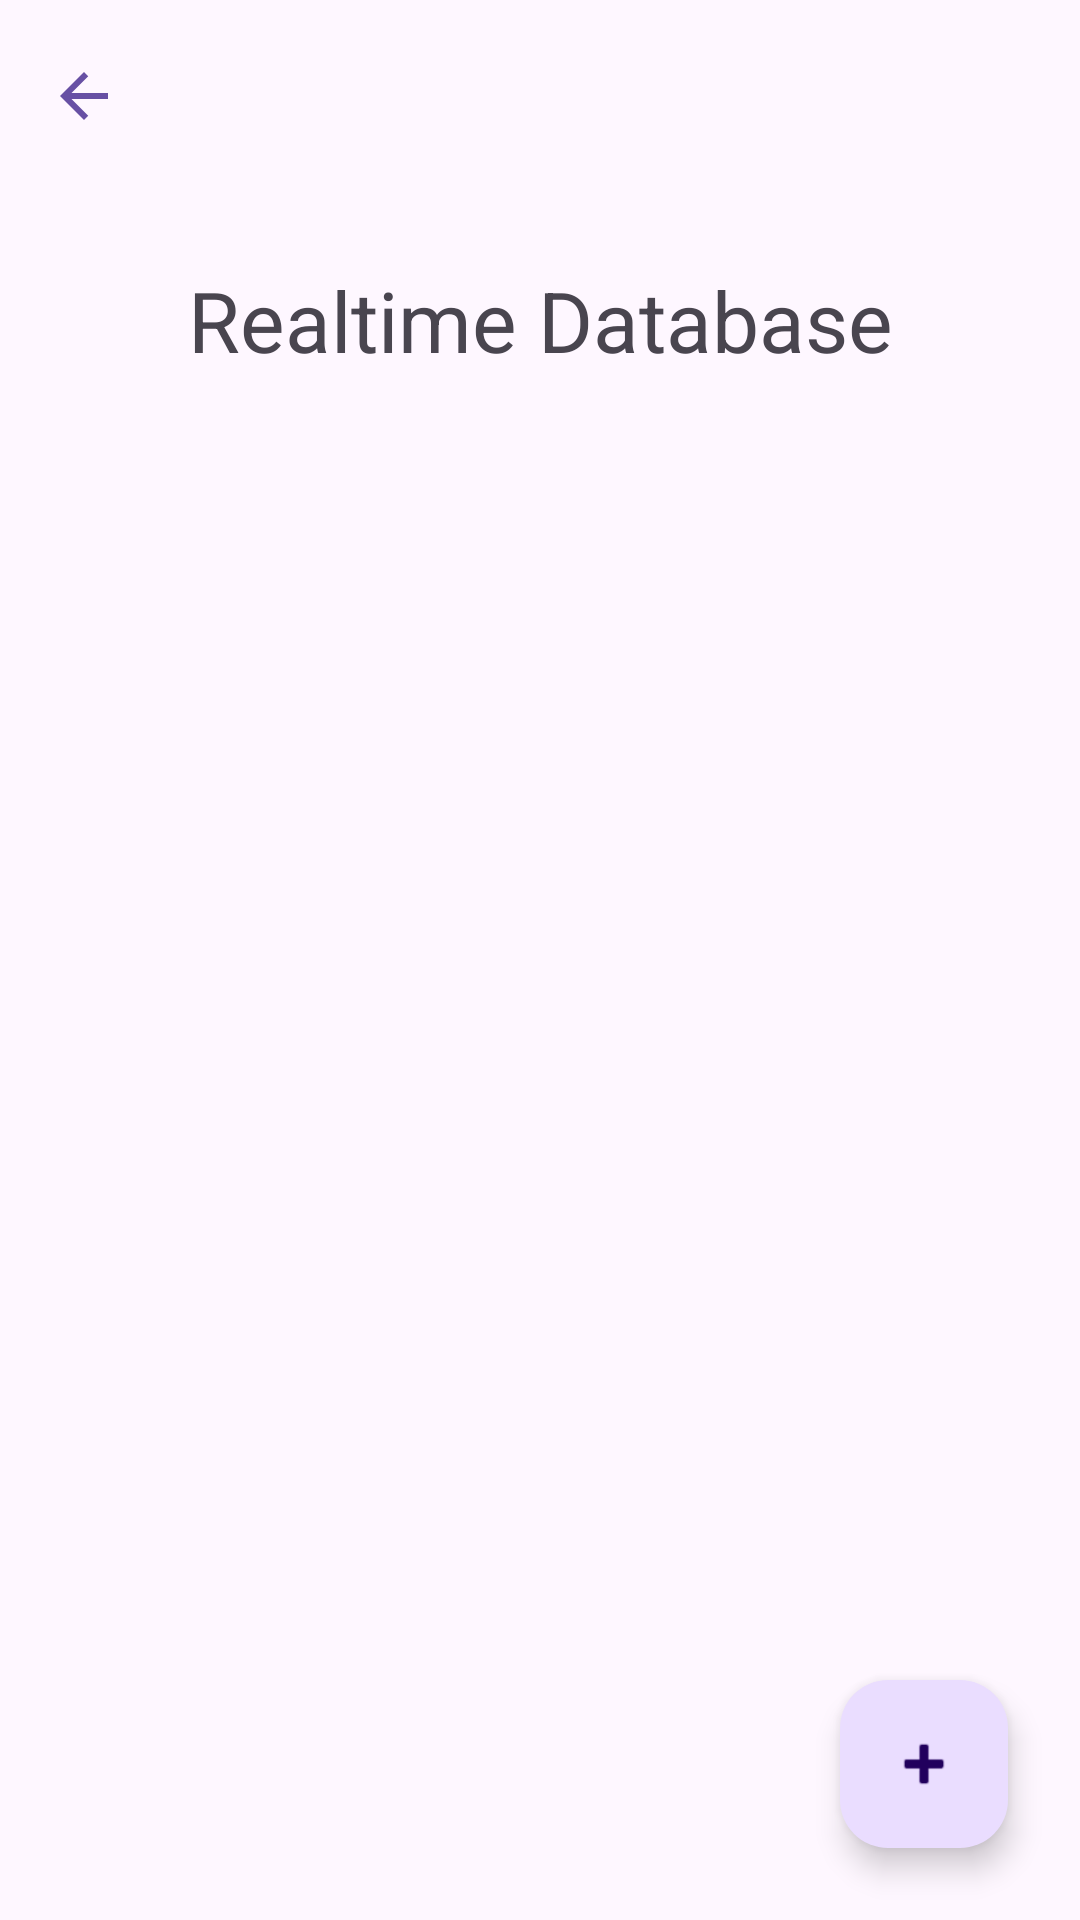

This screen was rendered from an Android layout file. Write that file and the resources it references.
<!-- AndroidManifest.xml: application theme Theme.FirebaseAndroid -->
<!-- res/layout/fragment_realtime_database.xml -->
<?xml version="1.0" encoding="utf-8"?>
<androidx.constraintlayout.widget.ConstraintLayout
    xmlns:android="http://schemas.android.com/apk/res/android"
    xmlns:app="http://schemas.android.com/apk/res-auto"
    xmlns:tools="http://schemas.android.com/tools"
    android:layout_width="match_parent"
    android:layout_height="match_parent"
    tools:context=".main.home.realtime_database.RealtimeDatabaseFragment">

    <include
        android:id="@+id/toolbar"
        layout="@layout/material_toolbar"/>

    <TextView
        android:id="@+id/tv_title"
        android:layout_width="wrap_content"
        android:layout_height="wrap_content"
        android:layout_marginTop="@dimen/dimen_triple"
        android:text="@string/realtime_database"
        android:textSize="28sp"
        app:layout_constraintEnd_toEndOf="parent"
        app:layout_constraintStart_toStartOf="parent"
        app:layout_constraintTop_toBottomOf="@+id/toolbar" />

    <androidx.recyclerview.widget.RecyclerView
        android:id="@+id/rv_note"
        android:layout_width="match_parent"
        android:layout_height="0dp"
        android:layout_marginTop="@dimen/dimen_sextuple"
        app:layout_constraintBottom_toBottomOf="parent"
        app:layout_constraintTop_toBottomOf="@+id/tv_title"
        app:layoutManager="androidx.recyclerview.widget.LinearLayoutManager"  />

    <com.google.android.material.floatingactionbutton.FloatingActionButton
        android:id="@+id/btn_add_new_note"
        android:layout_width="wrap_content"
        android:layout_height="wrap_content"
        android:layout_marginEnd="@dimen/dimen_triple"
        android:layout_marginBottom="@dimen/dimen_triple"
        android:clickable="true"
        android:src="@android:drawable/ic_input_add"
        app:layout_constraintBottom_toBottomOf="parent"
        app:layout_constraintEnd_toEndOf="parent" />

</androidx.constraintlayout.widget.ConstraintLayout>
<!-- res/layout/material_toolbar.xml (included above) -->
<?xml version="1.0" encoding="utf-8"?>
<com.google.android.material.appbar.MaterialToolbar
    xmlns:android="http://schemas.android.com/apk/res/android"
    xmlns:app="http://schemas.android.com/apk/res-auto"
    android:id="@+id/toolbar"
    android:layout_width="match_parent"
    android:layout_height="wrap_content"
    android:minHeight="?attr/actionBarSize"
    android:theme="?attr/actionBarTheme"
    app:layout_constraintTop_toTopOf="parent"
    app:navigationIcon="@drawable/ic_arrow_back"
    app:navigationIconTint="?attr/colorPrimary" />
<!-- resources referenced by this layout -->
<resources>
  <dimen name="dimen_sextuple">48dp</dimen>
  <dimen name="dimen_triple">24dp</dimen>
  <!-- drawable ic_arrow_back (drawable) -->
  <vector android:autoMirrored="true" android:height="24dp"
      android:tint="#000000" android:viewportHeight="24"
      android:viewportWidth="24" android:width="24dp" xmlns:android="http://schemas.android.com/apk/res/android">
      <path android:fillColor="@android:color/white" android:pathData="M20,11H7.83l5.59,-5.59L12,4l-8,8 8,8 1.41,-1.41L7.83,13H20v-2z"/>
  </vector>
  <string name="realtime_database">Realtime Database</string>
  <style name="Theme.FirebaseAndroid" parent="Theme.Material3.Light.NoActionBar">
          <item name="android:statusBarColor">@android:color/transparent</item>
          <item name="android:windowLightStatusBar">true</item>
      </style>
</resources>
